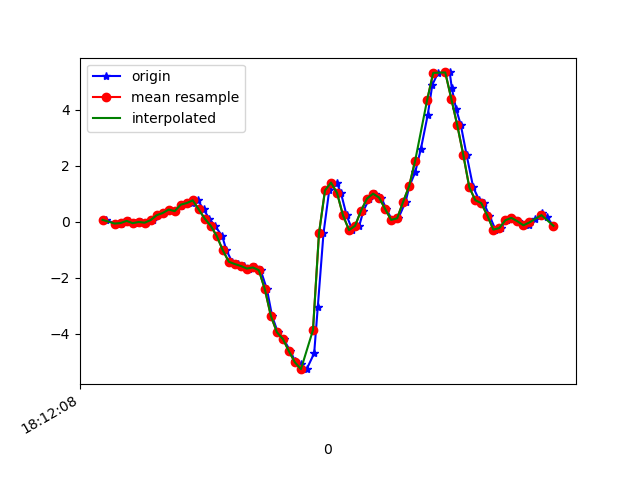

Values plotted in this chart, from the file beside it:
1617819128573, 514772192742089, 0.066665046, 0.11186609, -0.03777663
1617819128601, 514772211759017, -0.06528, -0.05795, 0.01598
1617819128621, 514772230800729, -0.09705, -0.08361, -0.039
1617819128631, 514772249817625, 0.003135, 0.2108, -0.03167
1617819128649, 514772268859337, 0.03001, -0.295, -0.01701
1617819128668, 514772287876233, -0.05184, 0.1522, -0.105
1617819128687, 514772306945641, -0.009082, 0.06178, -0.028
1617819128706, 514772325965017, -0.03474, -0.09949, -0.05244
1617819128728, 514772345009177, 0.05811, 0.1119, -0.08298
1617819128744, 514772364028569, 0.2328, -0.2876, -0.03045
1617819128763, 514772383072729, 0.311, -0.08605, -0.09642
1617819128782, 514772402080441, 0.4344, 0.01168, -0.1086
1617819128801, 514772421123833, 0.3794, -0.1606, -0.08909
1617819128820, 514772440142425, 0.5676, -0.04452, -0.1404
1617819128839, 514772459185817, 0.6519, -0.2058, -0.1612
1617819128858, 514772478204409, 0.6678, -0.08483, -0.21
1617819128877, 514772497234329, 0.7643, 0.223, -0.2846
1617819128896, 514772516252217, 0.4405, -0.1361, -0.2723
1617819128915, 514772535294905, 0.1119, 0.1106, -0.2943
1617819128934, 514772554337561, -0.1496, 0.2243, -0.3261
1617819128958, 514772573355449, -0.51, 0.3244, -0.3273
1617819128972, 514772592398137, -1.021, 0.3196, -0.3652
1617819128991, 514772611398713, -1.431, 0.2744, -0.3676
1617819129010, 514772630440633, -1.514, 0.1827, -0.3114
1617819129032, 514772649457785, -1.583, 0.05078, -0.2076
1617819129048, 514772668499705, -1.674, -0.1997, -0.1062
1617819129067, 514772687516793, -1.635, -0.6444, 0.09539
1617819129086, 514772706551225, -1.734, -1.299, 0.4717
1617819129107, 514772725592889, -2.421, -2.136, 0.9518
1617819129124, 514772744609785, -3.37, -3.044, 1.199
1617819129143, 514772763651449, -3.952, -3.873, 1.266
1617819129162, 514772782668345, -4.195, -4.669, 1.254
1617819129185, 514772801615993, -4.631, -5.393, 1.008
1617819129200, 514772820629753, -4.971, -6.018, 0.5535
1617819129219, 514772839668281, -5.09, -6.533, 0.02209
1617819129239, 514772858682169, -5.272, -6.587, -0.5265
1617819129264, 514772877720697, -4.704, -6.186, -1.129
1617819129276, 514772896734521, -3.051, -5.504, -1.589
1617819129295, 514772915808121, -0.4184, -4.846, -1.759
1617819129314, 514772934822969, 1.12, -4.281, -1.775
1617819129339, 514772953862521, 1.4, -3.584, -1.666
1617819129353, 514772972877305, 1.029, -2.801, -1.468
1617819129372, 514772991916857, 0.2243, -2.154, -1.175
1617819129391, 514773010951609, -0.2999, -1.517, -0.8734
1617819129414, 514773029991673, -0.1459, -0.7898, -0.6315
1617819129428, 514773049007033, 0.399, -0.02741, -0.3579
1617819129448, 514773068047161, 0.8302, 0.6445, -0.04022
1617819129466, 514773087087225, 1.003, 1.215, 0.2371
1617819129487, 514773106240450, 0.8632, 1.663, 0.4253
1617819129504, 514773125280962, 0.4576, 2.025, 0.5987
1617819129523, 514773144296706, 0.06544, 2.285, 0.7344
1617819129544, 514773163337218, 0.1216, 2.594, 0.8468
1617819129568, 514773182352898, 0.713, 3.018, 0.9042
1617819129581, 514773201410050, 1.277, 3.413, 0.8028
1617819129600, 514773220426114, 1.767, 3.748, 0.6733
1617819129619, 514773239442306, 2.603, 4.07, 0.5425
1617819129642, 514773258483202, 3.833, 4.46, 0.3116
1617819129657, 514773277524098, 4.894, 4.794, -0.1294
1617819129676, 514773296540162, 5.323, 4.737, -0.6719
1617819129715, 514773315581058, 5.338, 4.213, -1.02
1617819129722, 514773334605570, 4.769, 3.845, -1.281
... 18 more rows
